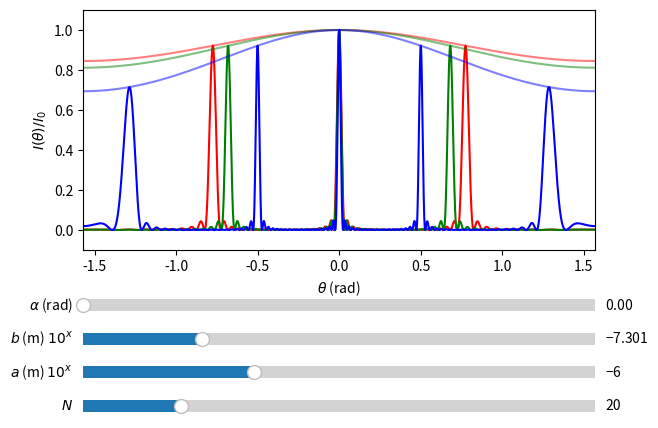

Here is the Python script that generated this plot:
#
#	Grégoire Martouzet
#	gregoire.martouzet@ens-paris-saclay.fr
#

import matplotlib.pyplot as plt
import numpy as np
from matplotlib.widgets import Slider

N 	= 20
a = 1e-6
b = 0.5e-7
alpha = 0.0

Nb = 100000

# longeur d'onde (m)
lambda_bleu = 480e-9
lambda_vert = 630e-9
lambda_rouge = 700e-9

""" ----- paramètres d'affichage ----- """
# 0/1 = pas affiché / affiché
blaze = 1		# réseau blazé
structure = 1	# prise en compte de la largeur des fentes
rouge = 1		# affichage du rouge
vert = 1		# affichage du vert

def I(theta, lamb):
	
	if structure:
		amp = np.sinc(np.pi*b*np.sin(theta-alpha)/lamb) **2
	else:
		amp = np.ones(Nb)
	
	i = np.sin(N*a*np.pi*np.sin(theta)/lamb)**2 / np.sin(a*np.pi*np.sin(theta)/lamb)**2
	
	i /= max(i)
	
	return amp*i, amp

# Mise à jour des widgets
def maj_slider(val):
	global b, N, a, alpha
	
	N = int(sN.val)
	a = 10**sa.val
	
	if structure:
		b = 10**sb.val
	
	if blaze:
		alpha = salpha.val
	
	sN.valtext.set_text('{}'.format(N))
	
	I_b, A_b = I(theta, lambda_bleu)
	l_bleu.set_ydata(I_b)
	if structure:
		a_bleu.set_ydata(A_b)
		
	if rouge:
		I_r, A_r = I(theta, lambda_rouge)
		l_rouge.set_ydata(I_r)
		if structure:
			a_rouge.set_ydata(A_r)
	if vert:
		I_v, A_v = I(theta, lambda_vert)
		l_vert.set_ydata(I_v)
		if structure:
			a_vert.set_ydata(A_v)

""" ----- Création de la fenetre ----- """
fig = plt.figure()
#fig.canvas.set_window_title('Diffraction par structure périodique')	

theta_min = -np.pi/2
theta_max = np.pi/2

decalage = 3

ax1 = plt.axes([0.1, 0.05, 0.8, 0.05])
sN = Slider(ax1, '$N$', 1, 100, valinit=N)
sN.valtext.set_text('{}'.format(N))

ax2 = plt.axes([0.1, 0.12, 0.8, 0.05])
sa = Slider(ax2, '$a$ (m) $10^x$', -7, -4, valinit=np.log10(a))

if structure:
	decalage += 1
	ax3 = plt.axes([0.1, 0.19, 0.8, 0.05])
	sb = Slider(ax3, '$b$ (m) $10^x$', -8, -5, valinit=np.log10(b))
	sb.on_changed(maj_slider)

if blaze:
	decalage += 1
	ax4 = plt.axes([0.1, 0.26, 0.8, 0.05])
	salpha = Slider(ax4, '$\\alpha$ (rad)', 0, theta_max, valinit=alpha)
	salpha.on_changed(maj_slider)
	

bottom = 0.05 + 0.07*(decalage+0)	

ax = plt.axes([0.1, bottom, 0.8, 0.9-bottom])
	
sN.on_changed(maj_slider)
sa.on_changed(maj_slider)

theta = np.linspace(theta_min, theta_max, Nb)

if rouge:
	I_r, A_r = I(theta, lambda_rouge)
	l_rouge, = ax.plot(theta, I_r, 'r')
	if structure:
		a_rouge, = ax.plot(theta, A_r, 'r', alpha=0.5)
	
if vert:
	I_v, A_v = I(theta, lambda_vert)
	l_vert, = ax.plot(theta, I_v, 'g')
	if structure:
		a_vert, = ax.plot(theta, A_v, 'g', alpha=0.5)

I_b, A_b = I(theta, lambda_bleu)	
l_bleu, = ax.plot(theta, I_b, 'b')
if structure:
	a_bleu, = ax.plot(theta, A_b, 'b', alpha=0.5)		
		
	
ax.set_xlabel('$\\theta$ (rad)')

ax.set_ylabel('$I(\\theta)/I_0$')
ax.axis([theta_min, theta_max, -0.1, 1.1])

plt.show()
